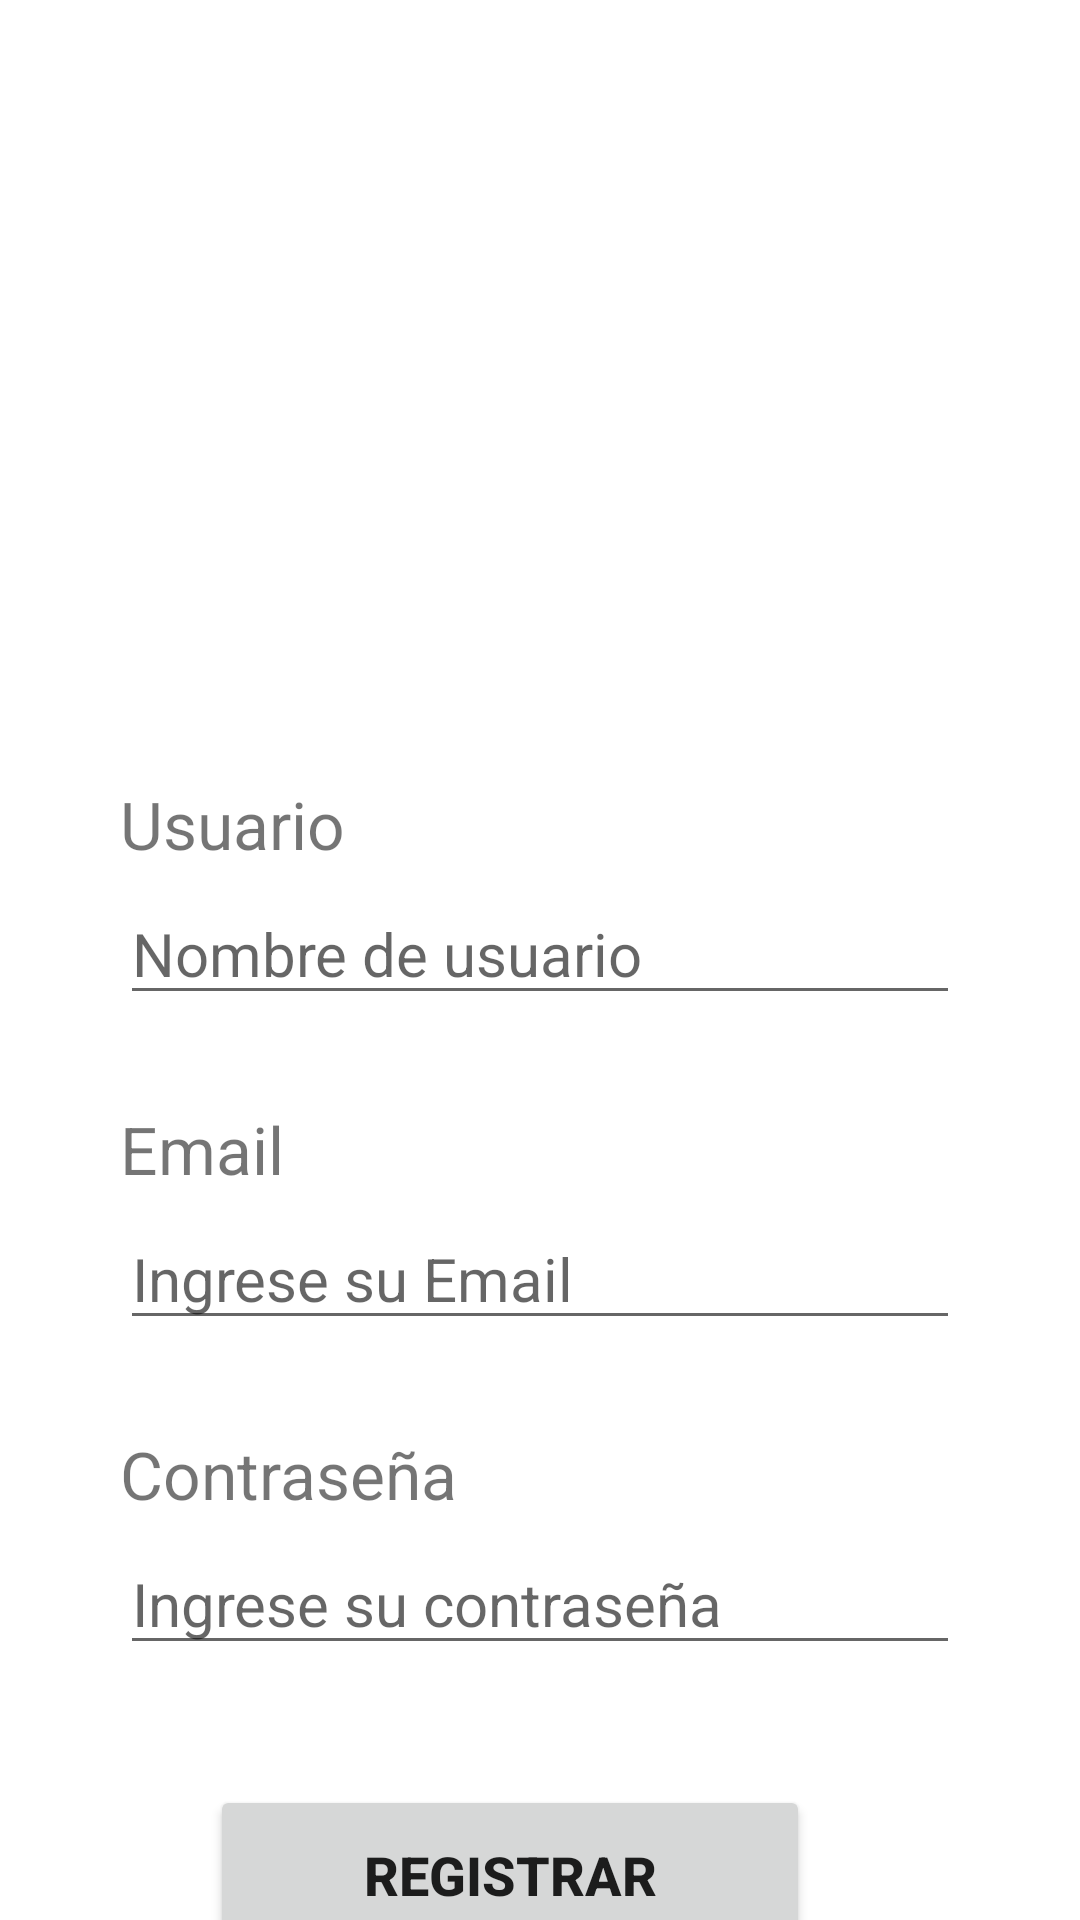

Layout XML and referenced resources for this Android screen:
<!-- AndroidManifest.xml: application theme Theme.RestaurateAppMinTicC4 -->
<!-- res/layout/activity_reg.xml -->
<?xml version="1.0" encoding="utf-8"?>
<LinearLayout xmlns:android="http://schemas.android.com/apk/res/android"
    xmlns:app="http://schemas.android.com/apk/res-auto"
    xmlns:tools="http://schemas.android.com/tools"
    android:layout_width="match_parent"
    android:layout_height="match_parent"
    tools:context=".RegActivity">

    <LinearLayout
        android:layout_width="match_parent"
        android:layout_height="wrap_content"
        android:orientation="vertical"
        android:layout_marginLeft="40dp"
        android:layout_marginRight="40dp"
        android:layout_marginTop="100dp"
        >

        <ImageView
            android:layout_width="match_parent"
            android:layout_height="150dp"
            android:src="@drawable/pizza"
            android:layout_marginBottom="10dp"
            />

        <TextView
            android:layout_width="wrap_content"
            android:layout_height="wrap_content"
            android:text="Usuario"
            android:textSize="22dp"
            android:layout_marginBottom="5dp"
            />

        <EditText
            android:id="@+id/etUsuario"
            android:layout_width="match_parent"
            android:layout_height="wrap_content"
            android:hint="Nombre de usuario"
            android:textSize="20dp"
            android:layout_marginBottom="30dp"
            />

        <TextView
            android:layout_width="wrap_content"
            android:layout_height="wrap_content"
            android:text="Email"
            android:textSize="22dp"
            android:layout_marginBottom="5dp"
            />
        <EditText
            android:id="@+id/etCorreo"
            android:layout_width="match_parent"
            android:layout_height="wrap_content"
            android:hint="Ingrese su Email"
            android:textSize="20dp"
            android:layout_marginBottom="30dp"
            />

        <TextView
            android:layout_width="wrap_content"
            android:layout_height="wrap_content"
            android:text="Contraseña"
            android:textSize="22dp"
            android:layout_marginBottom="5dp"
            />

        <EditText
            android:id="@+id/etContrasena"
            android:layout_width="match_parent"
            android:layout_height="wrap_content"
            android:hint="Ingrese su contraseña"
            android:inputType="textPassword"
            android:layout_marginBottom="40dp"
            android:textSize="20dp"
            />

        <Button
            android:layout_width="200dp"
            android:layout_height="60dp"
            android:layout_gravity="center"
            android:layout_marginRight="10dp"
            android:layout_marginBottom="20dp"
            android:onClick="ingresar1"
            android:text="Registrar"
            android:textSize="18dp"
            android:textStyle="bold"></Button>



    </LinearLayout>

</LinearLayout>
<!-- resources referenced by this layout -->
<resources>
  <style name="Theme.RestaurateAppMinTicC4" parent="Theme.MaterialComponents.DayNight.DarkActionBar">
          
          <item name="colorPrimary">@color/purple_500</item>
          <item name="colorPrimaryVariant">@color/purple_700</item>
          <item name="colorOnPrimary">@color/white</item>
          
          <item name="colorSecondary">@color/teal_200</item>
          <item name="colorSecondaryVariant">@color/teal_700</item>
          <item name="colorOnSecondary">@color/black</item>
          
          <item name="android:statusBarColor">?attr/colorPrimaryVariant</item>
          
      </style>
  <!-- not gathered from this repository: default colours our renderer supplied (Android Studio template values) -->
  <color name="purple_500">#FF6200EE</color>
  <color name="purple_700">#FF3700B3</color>
  <color name="teal_200">#FF03DAC5</color>
  <color name="teal_700">#FF018786</color>
  <color name="black">#FF000000</color>
  <color name="white">#FFFFFFFF</color>
</resources>
